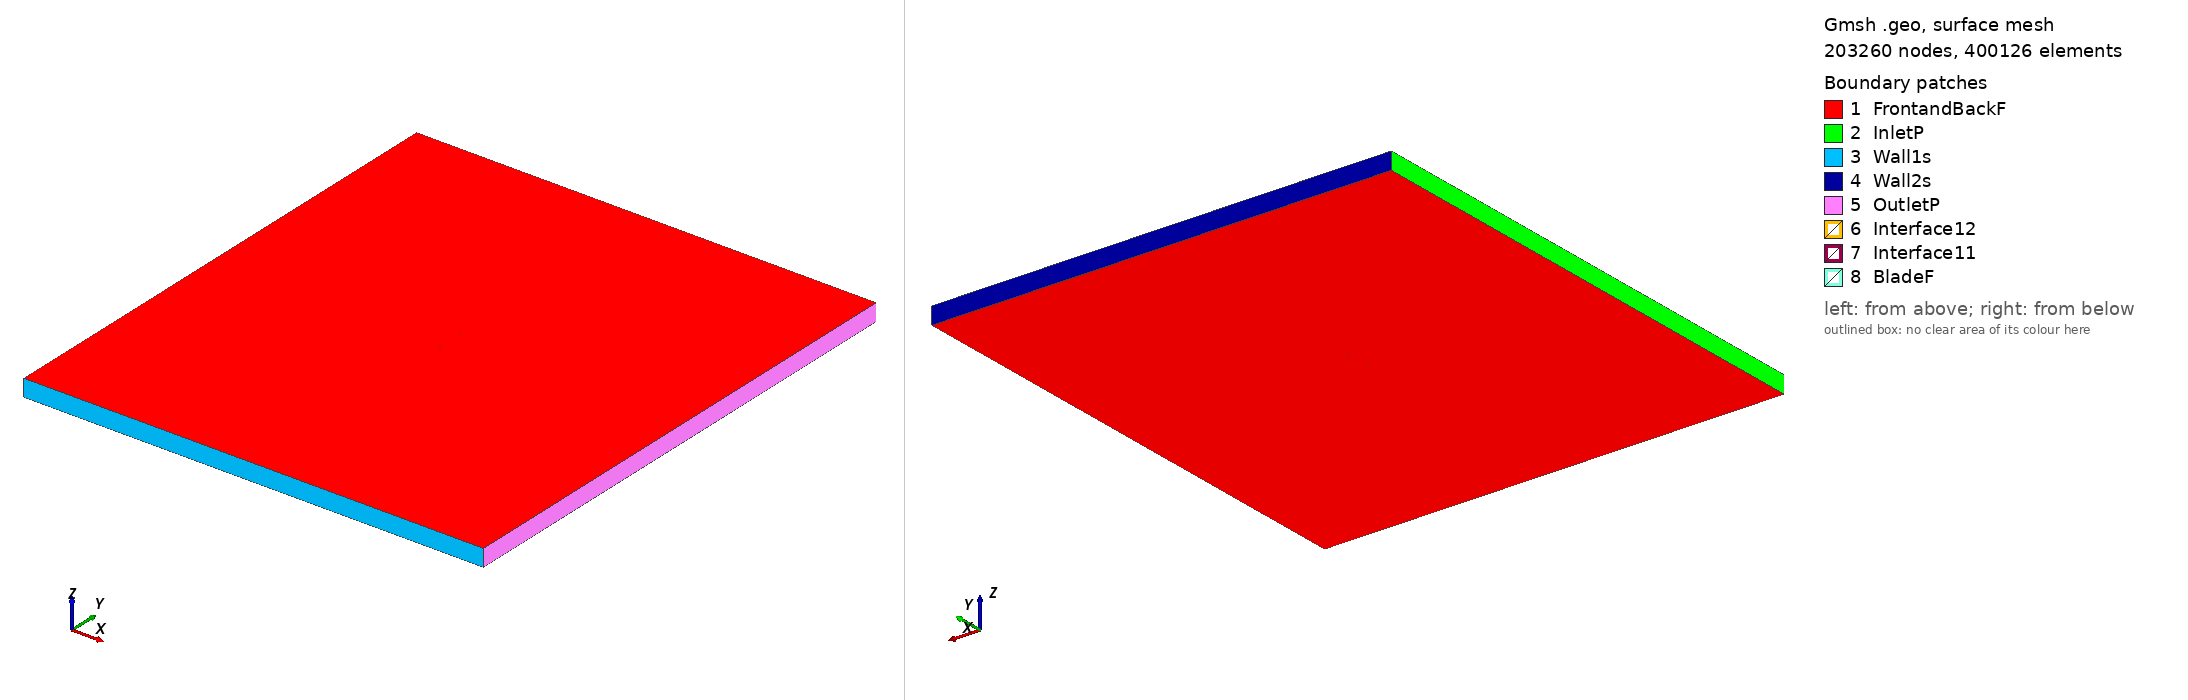

Gmsh geometry script, surface-meshed: 203260 nodes, 400126 surface elements. Boundary patches (legend numbers): 1 FrontandBackF, 2 InletP, 3 Wall1s, 4 Wall2s, 5 OutletP, 6 Interface12, 7 Interface11, 8 BladeF. Left view from above one corner, right view from below the opposite corner. Legend entries are the model's physical surfaces. The drawing asked Gmsh for element sizes between 1% and 20% of the model's largest extent; the script's own settings can give other sizes.

=== e63_tsr_5.3134_aoa_-1.7283.geo (drawn) ===
SetFactory("OpenCASCADE");

Point(1) = {0.074959, 0.741715, 0, 1.0};
Point(2) = {0.074532, 0.741884, 0, 1.0};
Point(3) = {0.073345, 0.742377, 0, 1.0};
Point(4) = {0.071541, 0.743093, 0, 1.0};
Point(5) = {0.069148, 0.743872, 0, 1.0};
Point(6) = {0.066108, 0.744640, 0, 1.0};
Point(7) = {0.062411, 0.745404, 0, 1.0};
Point(8) = {0.058100, 0.746163, 0, 1.0};
Point(9) = {0.053218, 0.746893, 0, 1.0};
Point(10) = {0.047814, 0.747579, 0, 1.0};
Point(11) = {0.041942, 0.748204, 0, 1.0};
Point(12) = {0.035660, 0.748758, 0, 1.0};
Point(13) = {0.029030, 0.749220, 0, 1.0};
Point(14) = {0.022120, 0.749586, 0, 1.0};
Point(15) = {0.014998, 0.749841, 0, 1.0};
Point(16) = {0.007734, 0.749983, 0, 1.0};
Point(17) = {0.000398, 0.750000, 0, 1.0};
Point(18) = {-0.006933, 0.749896, 0, 1.0};
Point(19) = {-0.014191, 0.749662, 0, 1.0};
Point(20) = {-0.021302, 0.749306, 0, 1.0};
Point(21) = {-0.028197, 0.748826, 0, 1.0};
Point(22) = {-0.034808, 0.748230, 0, 1.0};
Point(23) = {-0.041072, 0.747520, 0, 1.0};
Point(24) = {-0.046933, 0.746708, 0, 1.0};
Point(25) = {-0.052336, 0.745802, 0, 1.0};
Point(26) = {-0.057232, 0.744818, 0, 1.0};
Point(27) = {-0.061585, 0.743768, 0, 1.0};
Point(28) = {-0.065358, 0.742672, 0, 1.0};
Point(29) = {-0.068527, 0.741552, 0, 1.0};
Point(30) = {-0.071078, 0.740436, 0, 1.0};
Point(31) = {-0.072994, 0.739359, 0, 1.0};
Point(32) = {-0.074285, 0.738362, 0, 1.0};
Point(33) = {-0.074951, 0.737519, 0, 1.0};
Point(34) = {-0.074966, 0.736980, 0, 1.0};
Point(35) = {-0.074205, 0.736755, 0, 1.0};
Point(36) = {-0.072563, 0.736768, 0, 1.0};
Point(37) = {-0.070070, 0.736998, 0, 1.0};
Point(38) = {-0.066729, 0.737434, 0, 1.0};
Point(39) = {-0.062555, 0.738039, 0, 1.0};
Point(40) = {-0.057579, 0.738779, 0, 1.0};
Point(41) = {-0.051849, 0.739617, 0, 1.0};
Point(42) = {-0.045425, 0.740515, 0, 1.0};
Point(43) = {-0.038383, 0.741438, 0, 1.0};
Point(44) = {-0.030805, 0.742347, 0, 1.0};
Point(45) = {-0.022787, 0.743213, 0, 1.0};
Point(46) = {-0.014430, 0.744001, 0, 1.0};
Point(47) = {-0.005841, 0.744690, 0, 1.0};
Point(48) = {0.002865, 0.745250, 0, 1.0};
Point(49) = {0.011565, 0.745669, 0, 1.0};
Point(50) = {0.020141, 0.745928, 0, 1.0};
Point(51) = {0.028470, 0.746027, 0, 1.0};
Point(52) = {0.036438, 0.745964, 0, 1.0};
Point(53) = {0.043928, 0.745749, 0, 1.0};
Point(54) = {0.050831, 0.745387, 0, 1.0};
Point(55) = {0.057043, 0.744901, 0, 1.0};
Point(56) = {0.062471, 0.744310, 0, 1.0};
Point(57) = {0.067028, 0.743637, 0, 1.0};
Point(58) = {0.070591, 0.742915, 0, 1.0};
Point(59) = {0.073072, 0.742274, 0, 1.0};
Point(60) = {0.074497, 0.741854, 0, 1.0};
Point(61) = {-0.074959, -0.741715, 0, 1.0};
Point(62) = {-0.074532, -0.741884, 0, 1.0};
Point(63) = {-0.073345, -0.742377, 0, 1.0};
Point(64) = {-0.071541, -0.743093, 0, 1.0};
Point(65) = {-0.069148, -0.743872, 0, 1.0};
Point(66) = {-0.066108, -0.744640, 0, 1.0};
Point(67) = {-0.062411, -0.745404, 0, 1.0};
Point(68) = {-0.058100, -0.746163, 0, 1.0};
Point(69) = {-0.053218, -0.746893, 0, 1.0};
Point(70) = {-0.047814, -0.747579, 0, 1.0};
Point(71) = {-0.041942, -0.748204, 0, 1.0};
Point(72) = {-0.035660, -0.748758, 0, 1.0};
Point(73) = {-0.029030, -0.749220, 0, 1.0};
Point(74) = {-0.022120, -0.749586, 0, 1.0};
Point(75) = {-0.014998, -0.749841, 0, 1.0};
Point(76) = {-0.007734, -0.749983, 0, 1.0};
Point(77) = {-0.000398, -0.750000, 0, 1.0};
Point(78) = {0.006933, -0.749896, 0, 1.0};
Point(79) = {0.014191, -0.749662, 0, 1.0};
Point(80) = {0.021302, -0.749306, 0, 1.0};
Point(81) = {0.028197, -0.748826, 0, 1.0};
Point(82) = {0.034808, -0.748230, 0, 1.0};
Point(83) = {0.041072, -0.747520, 0, 1.0};
Point(84) = {0.046933, -0.746708, 0, 1.0};
Point(85) = {0.052336, -0.745802, 0, 1.0};
Point(86) = {0.057232, -0.744818, 0, 1.0};
Point(87) = {0.061585, -0.743768, 0, 1.0};
Point(88) = {0.065358, -0.742672, 0, 1.0};
Point(89) = {0.068527, -0.741552, 0, 1.0};
Point(90) = {0.071078, -0.740436, 0, 1.0};
Point(91) = {0.072994, -0.739359, 0, 1.0};
Point(92) = {0.074285, -0.738362, 0, 1.0};
Point(93) = {0.074951, -0.737519, 0, 1.0};
Point(94) = {0.074966, -0.736980, 0, 1.0};
Point(95) = {0.074205, -0.736755, 0, 1.0};
Point(96) = {0.072563, -0.736768, 0, 1.0};
Point(97) = {0.070070, -0.736998, 0, 1.0};
Point(98) = {0.066729, -0.737434, 0, 1.0};
Point(99) = {0.062555, -0.738039, 0, 1.0};
Point(100) = {0.057579, -0.738779, 0, 1.0};
Point(101) = {0.051849, -0.739617, 0, 1.0};
Point(102) = {0.045425, -0.740515, 0, 1.0};
Point(103) = {0.038383, -0.741438, 0, 1.0};
Point(104) = {0.030805, -0.742347, 0, 1.0};
Point(105) = {0.022787, -0.743213, 0, 1.0};
Point(106) = {0.014430, -0.744001, 0, 1.0};
Point(107) = {0.005841, -0.744690, 0, 1.0};
Point(108) = {-0.002865, -0.745250, 0, 1.0};
Point(109) = {-0.011565, -0.745669, 0, 1.0};
Point(110) = {-0.020141, -0.745928, 0, 1.0};
Point(111) = {-0.028470, -0.746027, 0, 1.0};
Point(112) = {-0.036438, -0.745964, 0, 1.0};
Point(113) = {-0.043928, -0.745749, 0, 1.0};
Point(114) = {-0.050831, -0.745387, 0, 1.0};
Point(115) = {-0.057043, -0.744901, 0, 1.0};
Point(116) = {-0.062471, -0.744310, 0, 1.0};
Point(117) = {-0.067028, -0.743637, 0, 1.0};
Point(118) = {-0.070591, -0.742915, 0, 1.0};
Point(119) = {-0.073072, -0.742274, 0, 1.0};
Point(120) = {-0.074497, -0.741854, 0, 1.0};

// Lines: first blade (splines 1-4)
Spline(1) = {1:22};
Spline(2) = {22:44};
Spline(3) = {44:60};
Spline(4) = {60,1};

// Lines: second blade (splines 5-8)
Spline(5) = {61:82};
Spline(6) = {82:104};
Spline(7) = {104:120};
Spline(8) = {120,61};

// Outer domain (points 20001-4 and lines)
Point(121) = {-13.50000000, -15.00000000, 0, 1.0};
Point(122) = {-13.50000000, 15.00000000, 0, 1.0};
Point(123) = {13.50000000, 15.00000000, 0, 1.0};
Point(124) = {13.50000000, -15.00000000, 0, 1.0};
Line(11) = {121, 122};
Line(12) = {122, 123};
Line(13) = {123, 124};
Line(14) = {121, 124};

// Interface (between moving and stationary domain) (circles)
Circle(9) = {0, 0, 0, 0.80000000, 0, 2*Pi};
Circle(10) = {0, 0, 0, 0.80000000, 0, 2*Pi};

// Loops collect Lines/Splines/etc (blade1, blade2, domain, first circle)
Line Loop(1) = {1:4};
Line Loop(2) = {5:8};
Line Loop(3) = {11,12,13,-14};
Line Loop(4) = {9};

// BooleanDifference cuts out the circle/interface from the domain
Plane Surface(1) = {3};
Plane Surface(2) = {4};
BooleanDifference{ Surface{1}; Delete;}{ Surface{2}; Delete;}

// This one cuts out the blades from the inner circle/interface
Line Loop(6) = {10};
Plane Surface(5) = {6};
Plane Surface(6) = {1};
Plane Surface(7) = {2};
BooleanDifference{ Surface{5}; Delete;}{ Surface{6,7}; Delete;}

// extrude to 3rd dimension
Extrude {0, 0, 1} {Surface{1}; Surface{5}; Layers{1}; Recombine;}

// Physical Surfaces are the named boundaries (patches)
Physical Surface("Interface11") = {12};
Physical Surface("Interface12") = {10};

// sides of domain
Physical Surface("InletP") = {6};
Physical Surface("OutletP") = {9};

// top and bottom of domain
Physical Surface("Wall1s") = {7};
Physical Surface("Wall2s") = {8};

// Check FrontandBackF by ensuring there is nothing in the 3rd dimension
Physical Surface("FrontandBackF") = {1,11,5,21};
Physical Surface("BladeF") = {13:20};
Physical Volume("Turbine") = {2};
Physical Volume("Farfield") = {1};

// settings for airfoil boundary layer
Field[1] = BoundaryLayer;
Field[1].EdgesList = {1:8};
Field[1].hwall_n = 1e-3;
Field[1].thickness = 1.5e-2;
Field[1].ratio = 1.05;
Field[1].Quads = 1;
BoundaryLayer Field = 1;

// control points for mesh (blade and interface)
// floor((arc length / 1.5mm)/ 6) -> Transfinite Line
Transfinite Line {1,2,3,5,6,7} = 33 Using Progression 1;
Transfinite Line {4,8} = 1 Using Progression 1;
Transfinite Line {9, 15} = 800 Using Progression 1;

// For more information on gmsh syntax, visit http://gmsh.info/doc/texinfo/gmsh.html
